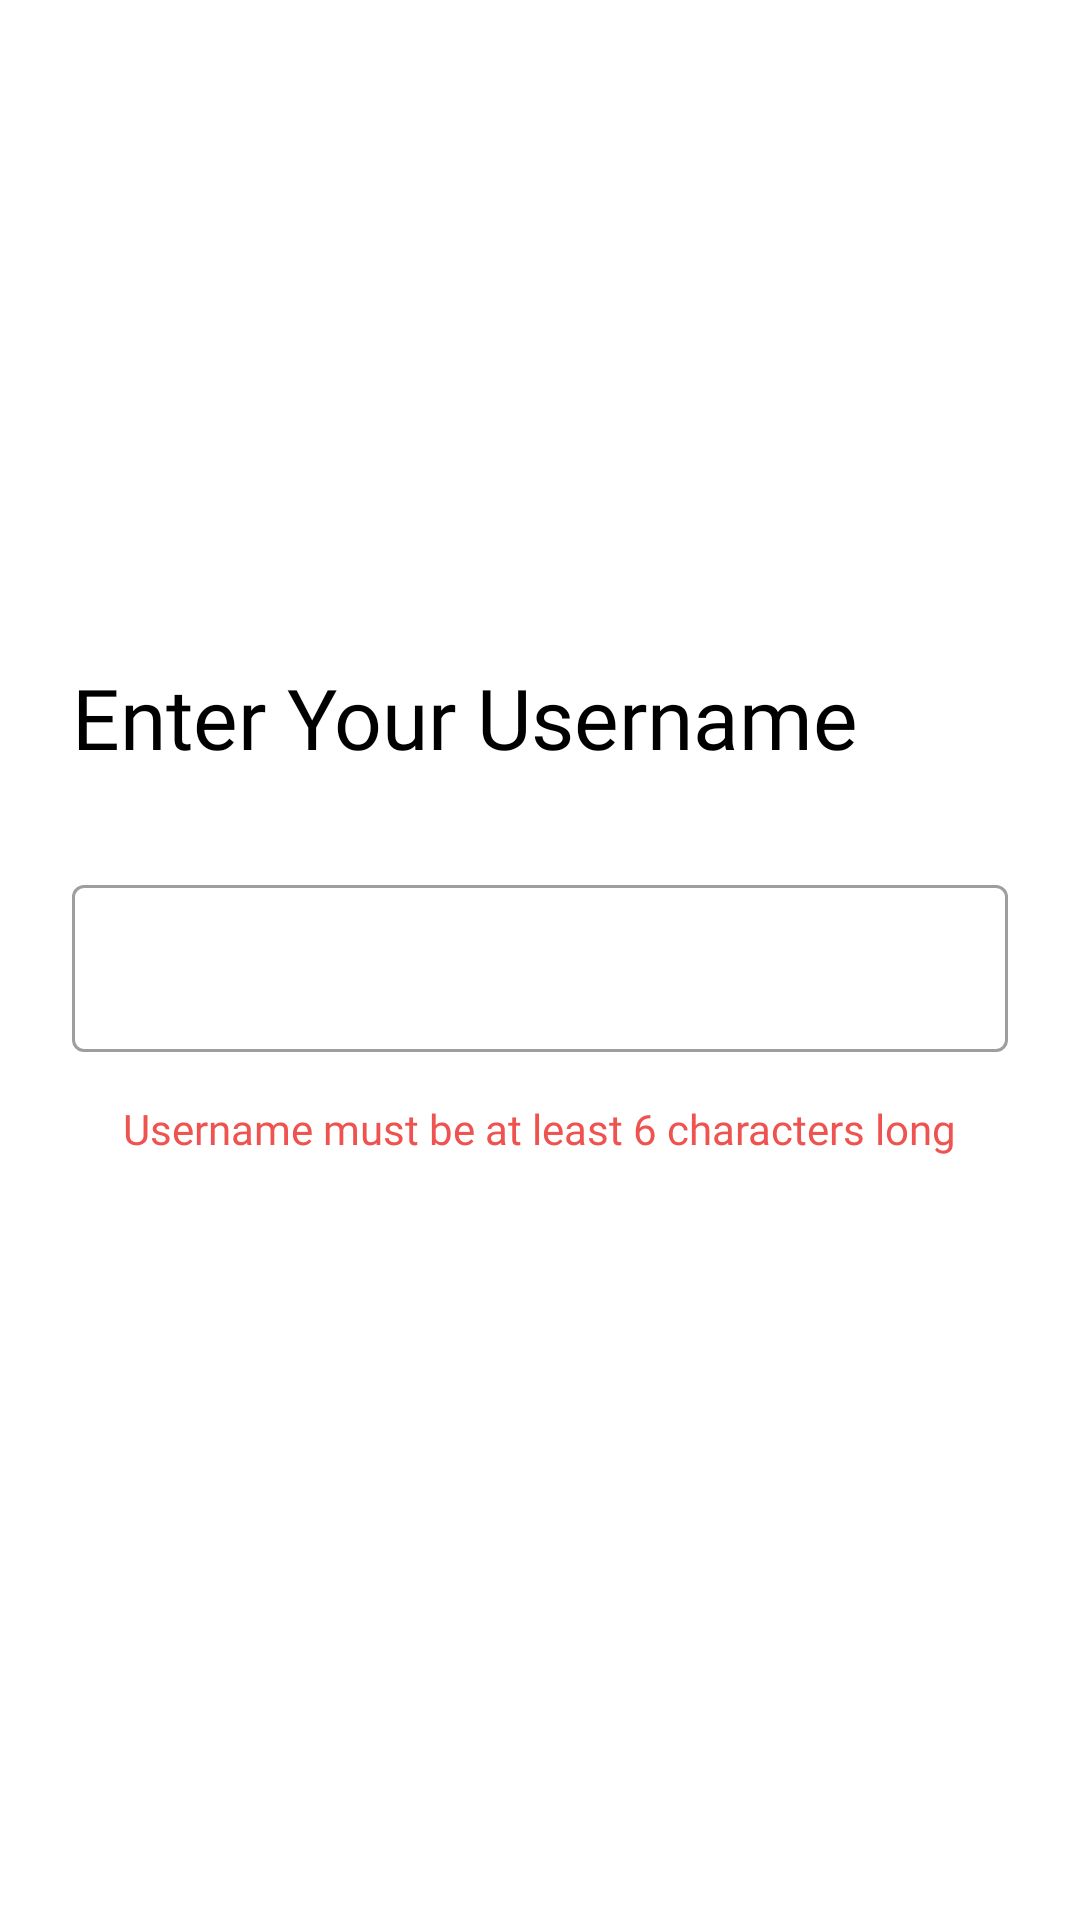

Write the Android layout XML for this screen, with the resource values it uses.
<!-- AndroidManifest.xml: application theme AppTheme -->
<!-- res/layout/fragment_username.xml -->
<?xml version="1.0" encoding="utf-8"?>
<androidx.constraintlayout.widget.ConstraintLayout xmlns:android="http://schemas.android.com/apk/res/android"
    xmlns:app="http://schemas.android.com/apk/res-auto"
    xmlns:tools="http://schemas.android.com/tools"
    android:layout_width="match_parent"
    android:layout_height="match_parent"
    tools:context=".activities.LoginActivity">

    <TextView
        android:id="@+id/tv_username_register"
        android:layout_width="wrap_content"
        android:layout_height="wrap_content"
        android:layout_marginStart="24dp"
        android:layout_marginBottom="32dp"
        android:fontFamily="@font/product_sans_regular"
        android:text="Enter Your Username"
        android:textColor="@color/black"
        android:textSize="28sp"
        app:layout_constraintBottom_toTopOf="@+id/til_username"
        app:layout_constraintStart_toStartOf="parent" />

    <com.google.android.material.textfield.TextInputLayout
        android:id="@+id/til_username"
        style="@style/Widget.MaterialComponents.TextInputLayout.OutlinedBox"
        android:layout_width="match_parent"
        android:layout_height="wrap_content"
        android:layout_margin="24dp"
        app:layout_constraintBottom_toBottomOf="parent"
        app:layout_constraintEnd_toEndOf="parent"
        app:layout_constraintStart_toStartOf="parent"
        app:layout_constraintTop_toTopOf="parent">

        <com.google.android.material.textfield.TextInputEditText
            android:id="@+id/edt_username"
            android:layout_width="match_parent"
            android:layout_height="wrap_content"
            android:fontFamily="@font/product_sans_regular" />
    </com.google.android.material.textfield.TextInputLayout>

    <TextView
        android:id="@+id/tvErrorMessage"
        android:layout_width="wrap_content"
        android:layout_height="wrap_content"
        android:layout_marginTop="16dp"
        android:fontFamily="@font/product_sans_italic"
        android:text="Username must be at least 6 characters long"
        android:textColor="@color/red"
        app:layout_constraintEnd_toEndOf="parent"
        app:layout_constraintStart_toStartOf="parent"
        app:layout_constraintTop_toBottomOf="@id/til_username" />

</androidx.constraintlayout.widget.ConstraintLayout>
<!-- resources referenced by this layout -->
<resources>
  <color name="black">#000000</color>
  <color name="red">#EF5350</color>
  <style name="AppTheme" parent="Theme.MaterialComponents.Light.NoActionBar">
          
          <item name="colorPrimary">@color/colorPrimary</item>
          <item name="colorPrimaryDark">@color/colorPrimaryDark</item>
          <item name="colorAccent">@color/colorAccent</item>
      </style>
  <color name="colorPrimary">#212121</color>
  <color name="colorPrimaryDark">#000000</color>
  <color name="colorAccent">#276ef1</color>
</resources>
